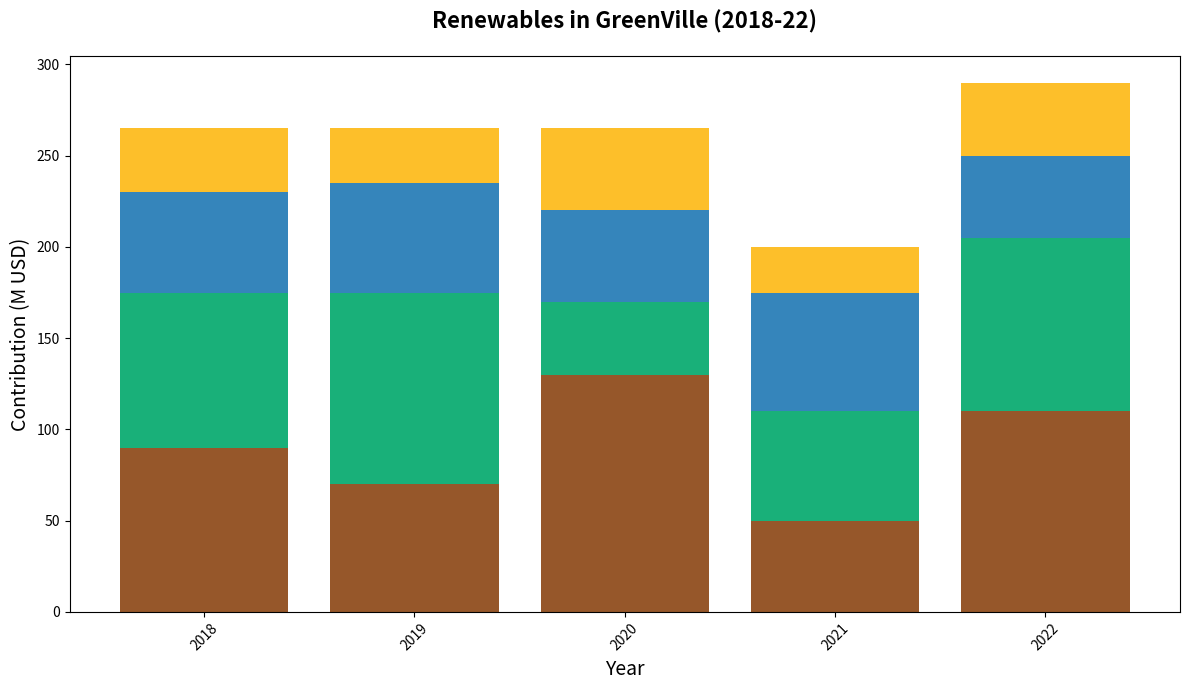

Python code for this plot:
import matplotlib.pyplot as plt
import numpy as np

years = np.array([2018, 2019, 2020, 2021, 2022])

solar = np.array([90, 70, 130, 50, 110])
wind = np.array([85, 105, 40, 60, 95])
hydro = np.array([55, 60, 50, 65, 45])
bio = np.array([35, 30, 45, 25, 40])

colors = ['#8B4513', '#00A86B', '#1F78B4', '#FDB813']

fig, ax = plt.subplots(figsize=(12, 7))

ax.bar(years, solar, color=colors[0], edgecolor='none', alpha=0.9)
ax.bar(years, wind, bottom=solar, color=colors[1], edgecolor='none', alpha=0.9)
ax.bar(years, hydro, bottom=solar + wind, color=colors[2], edgecolor='none', alpha=0.9)
ax.bar(years, bio, bottom=solar + wind + hydro, color=colors[3], edgecolor='none', alpha=0.9)

ax.set_title("Renewables in GreenVille (2018-22)", fontsize=16, fontweight='bold', pad=20)
ax.set_xlabel("Year", fontsize=14)
ax.set_ylabel("Contribution (M USD)", fontsize=14)

plt.xticks(rotation=45)
plt.tight_layout()
plt.show()
